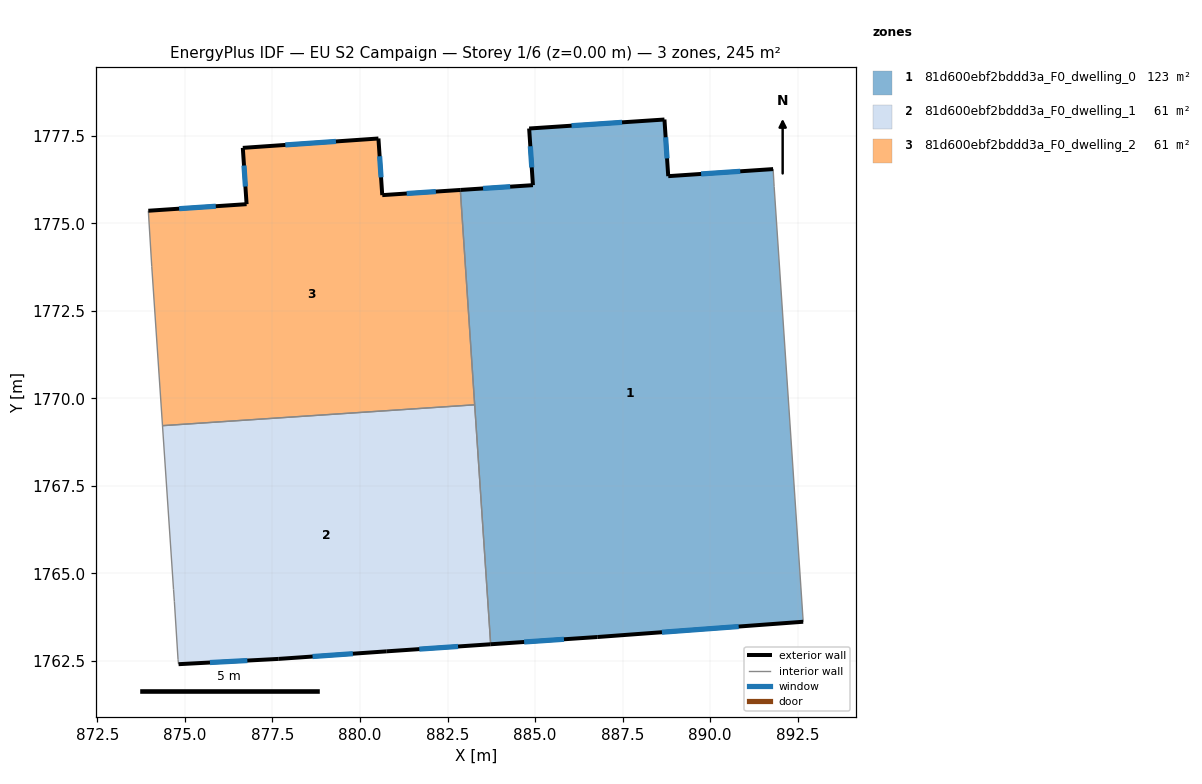
=== STOREY PLAN SPEC (per zone: floor XY polygon, exterior-wall plan segments, windows/doors) ===
zone 1: 81d600ebf2bddd3a_F0_dwelling_0  (122.5 m²)
  floor: (891.80, 1776.55) (891.83, 1776.05) (892.66, 1763.62) (886.78, 1763.18) (883.73, 1762.98) (882.86, 1775.95) (884.94, 1776.09) (884.83, 1777.71) (888.70, 1777.97) (888.80, 1776.35)
  exterior wall: (891.80, 1776.55) – (888.80, 1776.35)  [3.0 m]
    window: (890.86, 1776.49) – (889.74, 1776.41)  [1.3 m²]
  exterior wall: (886.78, 1763.18) – (892.66, 1763.62)  [5.9 m]
    window: (888.62, 1763.32) – (890.82, 1763.48)  [2.5 m²]
  exterior wall: (883.73, 1762.98) – (886.78, 1763.18)  [3.1 m]
    window: (884.69, 1763.04) – (885.83, 1763.12)  [1.3 m²]
  exterior wall: (884.94, 1776.09) – (882.86, 1775.95)  [2.1 m]
    window: (884.29, 1776.05) – (883.52, 1776.00)  [0.9 m²]
  exterior wall: (884.83, 1777.71) – (884.94, 1776.09)  [1.6 m]
    window: (884.86, 1777.20) – (884.91, 1776.60)  [0.7 m²]
  exterior wall: (888.70, 1777.97) – (884.83, 1777.71)  [3.9 m]
    window: (887.48, 1777.89) – (886.04, 1777.79)  [1.6 m²]
  exterior wall: (888.80, 1776.35) – (888.70, 1777.97)  [1.6 m]
    window: (888.77, 1776.86) – (888.73, 1777.46)  [0.7 m²]
  interior walls: 4
zone 2: 81d600ebf2bddd3a_F0_dwelling_1  (61.3 m²)
  floor: (883.28, 1769.82) (883.73, 1762.98) (880.76, 1762.78) (877.68, 1762.56) (874.82, 1762.41) (874.80, 1762.54) (874.70, 1764.20) (874.67, 1764.54) (874.36, 1769.22)
  exterior wall: (880.76, 1762.78) – (883.73, 1762.98)  [3.0 m]
    window: (881.69, 1762.84) – (882.80, 1762.91)  [1.2 m²]
  exterior wall: (877.68, 1762.56) – (880.76, 1762.78)  [3.1 m]
    window: (878.64, 1762.63) – (879.80, 1762.71)  [1.3 m²]
  exterior wall: (874.82, 1762.41) – (877.68, 1762.56)  [2.9 m]
    window: (875.71, 1762.46) – (876.78, 1762.51)  [1.2 m²]
  interior walls: 6
zone 3: 81d600ebf2bddd3a_F0_dwelling_2  (61.3 m²)
  floor: (882.86, 1775.95) (883.28, 1769.82) (874.36, 1769.22) (874.05, 1773.77) (873.95, 1775.36) (876.76, 1775.55) (876.65, 1777.16) (880.53, 1777.42) (880.64, 1775.81)
  exterior wall: (876.65, 1777.16) – (876.76, 1775.55)  [1.6 m]
    window: (876.69, 1776.65) – (876.73, 1776.05)  [0.7 m²]
  exterior wall: (880.53, 1777.42) – (876.65, 1777.16)  [3.9 m]
    window: (879.31, 1777.34) – (877.87, 1777.24)  [1.6 m²]
  exterior wall: (880.64, 1775.81) – (880.53, 1777.42)  [1.6 m]
    window: (880.60, 1776.31) – (880.56, 1776.92)  [0.7 m²]
  exterior wall: (882.86, 1775.95) – (880.64, 1775.81)  [2.2 m]
    window: (882.17, 1775.91) – (881.33, 1775.85)  [0.9 m²]
  exterior wall: (876.76, 1775.55) – (873.95, 1775.36)  [2.8 m]
    window: (875.88, 1775.49) – (874.83, 1775.42)  [1.2 m²]
  interior walls: 4

=== DERIVED (storey summary) ===
Building: EU S2 Campaign
Storey: 1 of 6  (floor level z = 0.00 m)
Storey gross floor area: 245.1 m²
Zones on this storey: 3
  - 81d600ebf2bddd3a_F0_dwelling_0: floor 122.5 m²; exterior wall 21.1 m (63.4 m²); 7 window(s) 8.8 m²; WWR 13.9%
  - 81d600ebf2bddd3a_F0_dwelling_1: floor 61.3 m²; exterior wall 8.9 m (26.8 m²); 3 window(s) 3.7 m²; WWR 13.9%
  - 81d600ebf2bddd3a_F0_dwelling_2: floor 61.3 m²; exterior wall 12.2 m (36.5 m²); 5 window(s) 5.1 m²; WWR 13.9%
Zone adjacency (shared interzone walls):
  - 81d600ebf2bddd3a_F0_dwelling_0 ↔ 81d600ebf2bddd3a_F0_dwelling_1
  - 81d600ebf2bddd3a_F0_dwelling_0 ↔ 81d600ebf2bddd3a_F0_dwelling_2
  - 81d600ebf2bddd3a_F0_dwelling_1 ↔ 81d600ebf2bddd3a_F0_dwelling_2